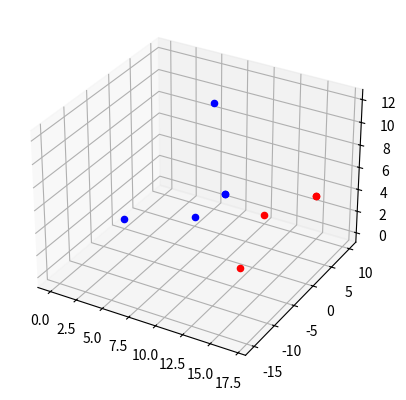
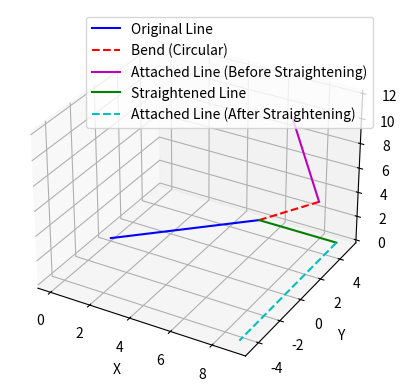

Write the Python code that produced these figures, in order.
import numpy as np
import matplotlib.pyplot as plt
from mpl_toolkits.mplot3d import Axes3D
import numpy as np

# Function to calculate the transformation matrix (4x4) from rotation matrix and translation vector
def create_transformation_matrix(rotation_matrix, translation_vector):
    transformation_matrix = np.eye(4)
    transformation_matrix[:3, :3] = rotation_matrix
    transformation_matrix[:3, 3] = translation_vector
    return transformation_matrix

# Function to calculate the straightened line's end point by extending along the original direction
def straighten_line(start_vertex, bend_start_vertex, bend_end_vertex):
    child_direction = np.array([bend_end_vertex[0],bend_end_vertex[1],0]) - np.array([bend_start_vertex[0],bend_start_vertex[1],0])
    if sum(child_direction):
        direction_vector = child_direction
    else:
        direction_vector = np.array(bend_start_vertex) - np.array(start_vertex)
    
    direction_vector = direction_vector / np.linalg.norm(direction_vector)  # Normalize the direction
    bend_radius = 5  
    bend_angle = np.radians(45)  
    bend_length = bend_radius * bend_angle  # Arc length
    straightened_end = np.array(bend_start_vertex) + direction_vector * bend_length
    return straightened_end, direction_vector

# Function to calculate the rotation matrix that aligns two vectors
def calculate_rotation_matrix(v1, v2):
    v1 = v1 / np.linalg.norm(v1)
    v2 = v2 / np.linalg.norm(v2)
    axis = np.cross(v1, v2)
    
    if np.linalg.norm(axis) < 1e-6:
        return np.eye(3)
    
    axis = axis / np.linalg.norm(axis)
    angle = np.arccos(np.dot(v1, v2))
    K = np.array([[0, -axis[2], axis[1]], [axis[2], 0, -axis[0]], [-axis[1], axis[0], 0]])
    R = np.eye(3) + np.sin(angle) * K + (1 - np.cos(angle)) * (K @ K)
    
    return R

# Function to transform the attached line after the bend is straightened
def transform_attached_line(bend_end_vertex, new_bend_end_vertex, attached_line_start, attached_line_end, parent_direction):
    child_direction = np.array([attached_line_end[0],attached_line_end[1],0]) - np.array([attached_line_start[0],attached_line_start[1],0])
    if sum(child_direction):
        new_direction = child_direction
    else:
        new_direction = parent_direction

    translation_vector = new_bend_end_vertex - bend_end_vertex
    attached_line_start_translated = np.array(attached_line_start) + translation_vector
    attached_line_end_translated = np.array(attached_line_end) + translation_vector

    attached_line_direction = np.array(attached_line_end) - np.array(attached_line_start)
    attached_line_direction = attached_line_direction / np.linalg.norm(attached_line_direction)
    rotation_matrix = calculate_rotation_matrix(attached_line_direction, new_direction)

    attached_line_start_rotated = rotation_matrix @ (attached_line_start_translated - new_bend_end_vertex) + new_bend_end_vertex
    attached_line_end_rotated = rotation_matrix @ (attached_line_end_translated - new_bend_end_vertex) + new_bend_end_vertex

    return attached_line_start_rotated, attached_line_end_rotated, rotation_matrix, translation_vector

# Main Code
start_vertex = np.array([0, 0, 0])  
bend_start_vertex = np.array([5, 5, 0])  
bend_end_vertex = np.array([8, 5, 3])  

attached_line_start = np.array([8, 5, 3])  
attached_line_end = np.array([8, 2, 12])  

new_bend_end_vertex, new_direction = straighten_line(start_vertex, bend_start_vertex, bend_end_vertex)

transformed_line_start, transformed_line_end, rotation_matrix, translation_vector = transform_attached_line(
    bend_end_vertex, new_bend_end_vertex, attached_line_start, attached_line_end, new_direction)

# Function to transform a 3D point using a 4x4 matrix
def apply_transformation(vertex, transformation_matrix):
    homogeneous_vertex = np.append(vertex, 1)  # Convert to homogeneous coordinates (x, y, z, 1)
    transformed_homogeneous_vertex = transformation_matrix @ homogeneous_vertex
    return transformed_homogeneous_vertex[:3]  # Return the transformed 3D vertex

# Create transformation matrices that include both rotation and translation
transformation_dict = {}

# 1. Bend Start Vertex (no rotation, only translation)
transformation_dict['bend_start'] = create_transformation_matrix(np.eye(3), bend_start_vertex)

# 2. Bend End Vertex (rotation + translation)
transformation_dict['bend_end'] = create_transformation_matrix(rotation_matrix, new_bend_end_vertex)

# 3. Attached Line Start Vertex (rotation + translation)
transformation_dict['attached_line_start'] = create_transformation_matrix(rotation_matrix, transformed_line_start)

# 4. Attached Line End Vertex (rotation + translation)
transformation_dict['attached_line_end'] = create_transformation_matrix(rotation_matrix, transformed_line_end)

# Apply transformations to original vertices
transformed_vertices = {
    'bend_start': apply_transformation(bend_start_vertex, transformation_dict['bend_start']),
    'bend_end': apply_transformation(bend_end_vertex, transformation_dict['bend_end']),
    'attached_line_start': apply_transformation(attached_line_start, transformation_dict['attached_line_start']),
    'attached_line_end': apply_transformation(attached_line_end, transformation_dict['attached_line_end'])
}
fig1 = plt.figure()
ax1 = fig1.add_subplot(111,projection='3d')
# Plot original vertices (in blue)
ax1.scatter(bend_start_vertex[0], bend_start_vertex[1], bend_start_vertex[2], color='b', label='Original Bend Start')
ax1.scatter(start_vertex[0], start_vertex[1], start_vertex[2], color='b', label='Original Start Vertex')
ax1.scatter(bend_end_vertex[0], bend_end_vertex[1], bend_end_vertex[2], color='b', label='Original Bend End')
ax1.scatter(attached_line_start[0], attached_line_start[1], attached_line_start[2], color='b', label='Original Line Start')
ax1.scatter(attached_line_end[0], attached_line_end[1], attached_line_end[2], color='b', label='Original Line End')

# 1Plot transformed vertices (in red)
ax1.scatter(transformed_vertices['bend_start'][0], transformed_vertices['bend_start'][1], transformed_vertices['bend_start'][2], color='r', label='Transformed Bend Start')
ax1.scatter(transformed_vertices['bend_end'][0], transformed_vertices['bend_end'][1], transformed_vertices['bend_end'][2], color='r', label='Transformed Bend End')
ax1.scatter(transformed_vertices['attached_line_start'][0], transformed_vertices['attached_line_start'][1], transformed_vertices['attached_line_start'][2], color='r', label='Transformed Line Start')
ax1.scatter(transformed_vertices['attached_line_end'][0], transformed_vertices['attached_line_end'][1], transformed_vertices['attached_line_end'][2], color='r', label='Transformed Line End')


# Visualize using Matplotlib
fig = plt.figure()
ax = fig.add_subplot(111, projection='3d')

# Plot the original line before the bend
ax.plot([start_vertex[0], bend_start_vertex[0]], [start_vertex[1], bend_start_vertex[1]], 
        [start_vertex[2], bend_start_vertex[2]], 'b-', label='Original Line')

# Plot the bend segment (for reference)
ax.plot([bend_start_vertex[0], bend_end_vertex[0]], [bend_start_vertex[1], bend_end_vertex[1]], 
        [bend_start_vertex[2], bend_end_vertex[2]], 'r--', label='Bend (Circular)')

# Plot the attached line before straightening
ax.plot([attached_line_start[0], attached_line_end[0]], [attached_line_start[1], attached_line_end[1]], 
        [attached_line_start[2], attached_line_end[2]], 'm-', label='Attached Line (Before Straightening)')

# Plot the straightened line
ax.plot([bend_start_vertex[0], new_bend_end_vertex[0]], [bend_start_vertex[1], new_bend_end_vertex[1]], 
        [bend_start_vertex[2], new_bend_end_vertex[2]], 'g-', label='Straightened Line')

# Plot the transformed attached line after straightening
ax.plot([transformed_line_start[0], transformed_line_end[0]], [transformed_line_start[1], transformed_line_end[1]], 
        [transformed_line_start[2], transformed_line_end[2]], 'c--', label='Attached Line (After Straightening)')




# Set labels
ax.set_xlabel('X')
ax.set_ylabel('Y')
ax.set_zlabel('Z')

# Show the plot
plt.legend()
plt.show()



